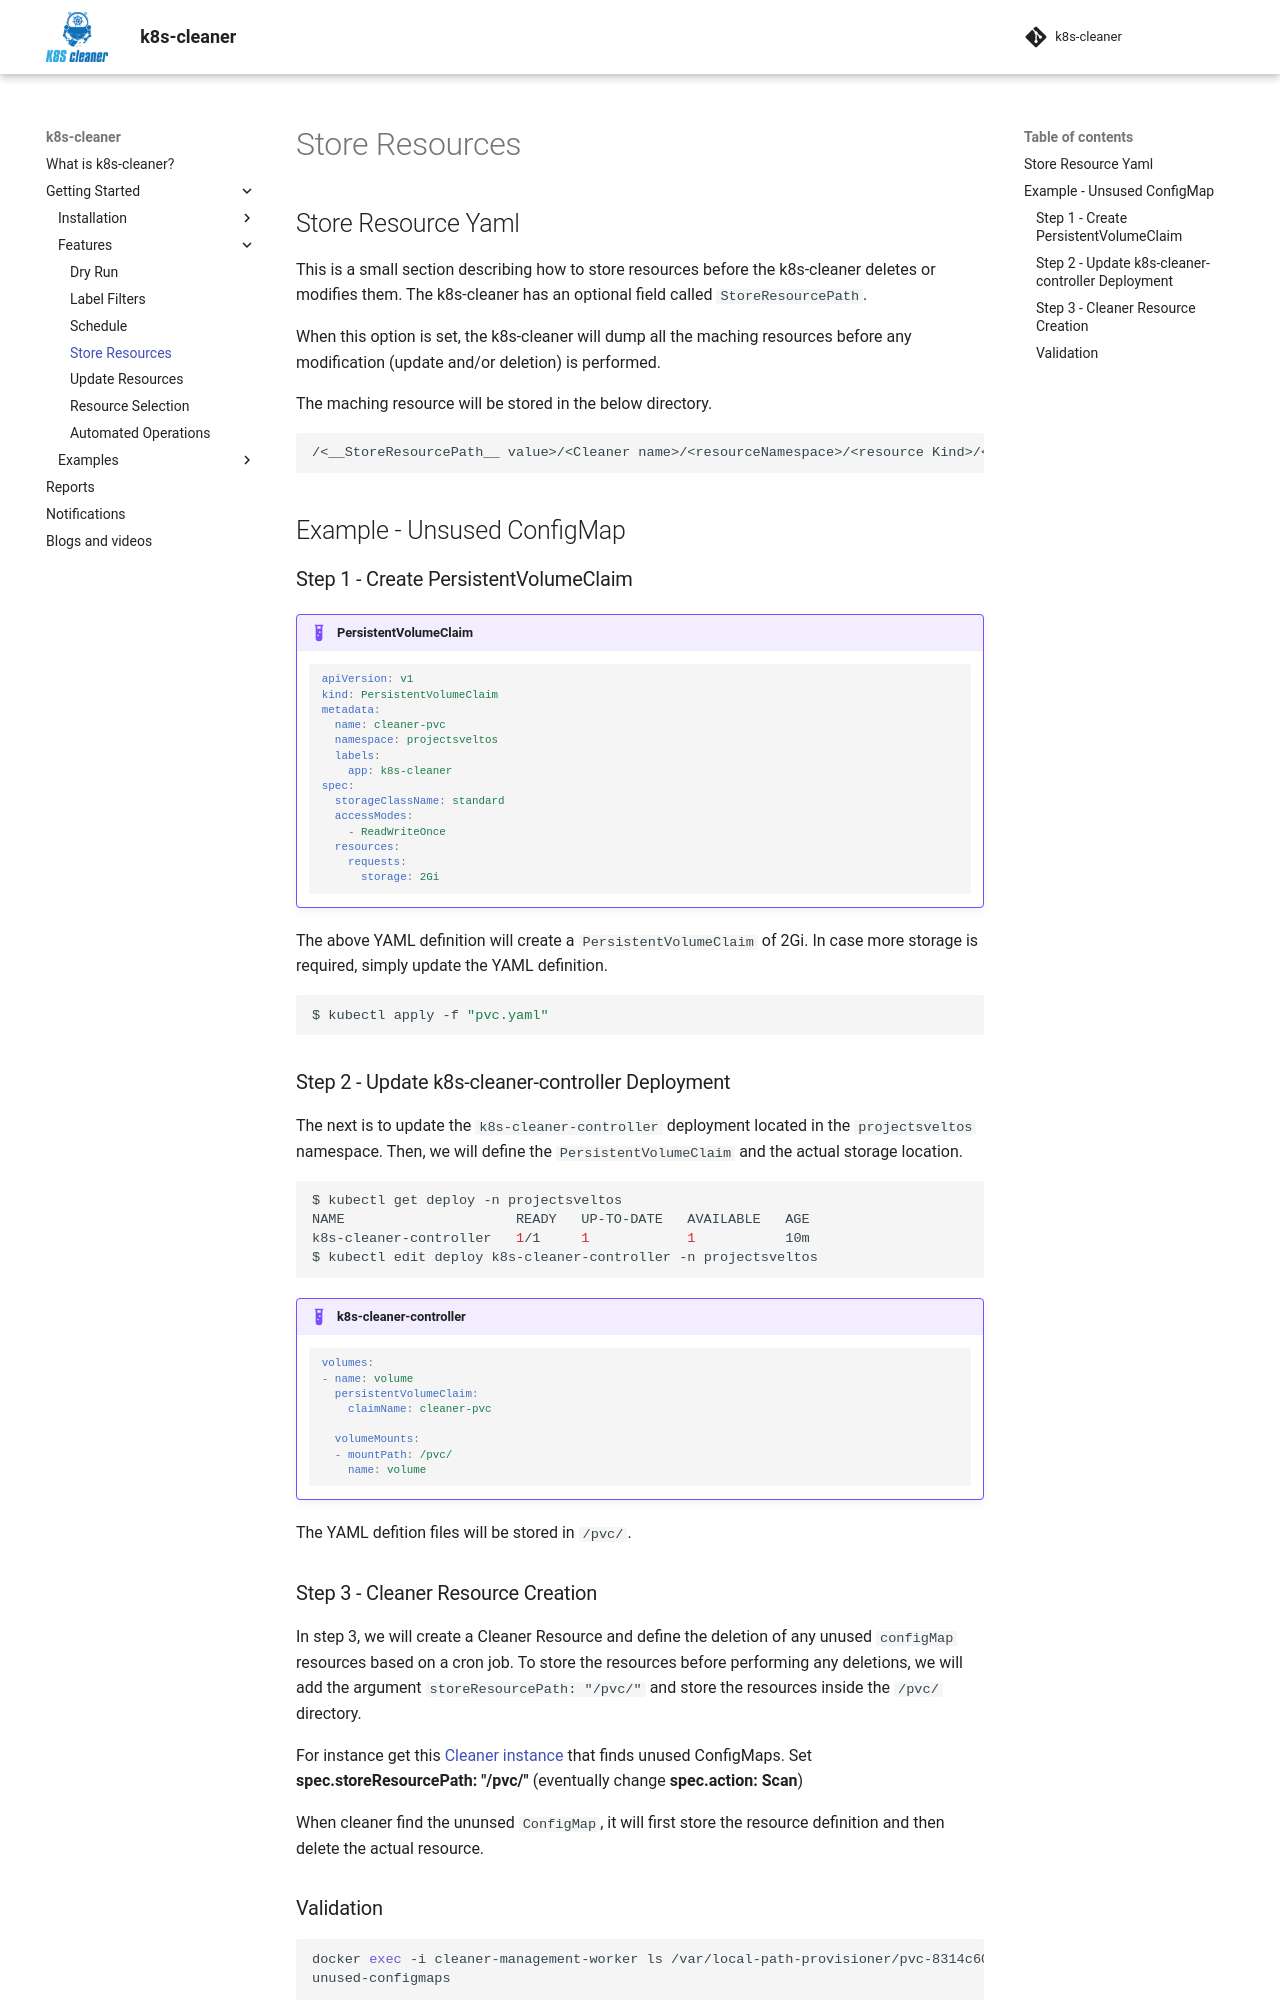

repository: tuxmonteiro/gianlucam-k8s-cleaner · page: getting_started/features/store_resources/store_resource_yaml/index.html · generator: mkdocs

---
title: k8s-cleaner - Kubernetes Controller that identifies, removes, or updates stale/orphaned or unhealthy resources
description: Store Resource Yaml
tags:
    - Kubernetes
    - Controller
    - Kubernetes Resources
    - Identify
    - Update
    - Remove
authors:
    - Eleni Grosdouli
---

## Store Resource Yaml

This is a small section describing how to store resources before the k8s-cleaner deletes or modifies them. The k8s-cleaner has an optional field called `StoreResourcePath`.

When this option is set, the k8s-cleaner will dump all the maching resources before any modification (update and/or deletion) is performed.

The maching resource will be stored in the below directory.

```bash
/<__StoreResourcePath__ value>/<Cleaner name>/<resourceNamespace>/<resource Kind>/<resource Name>.yaml
```
## Example - Unsused ConfigMap

### Step 1 - Create PersistentVolumeClaim
!!! example "PersistentVolumeClaim"

	```yaml
	apiVersion: v1
	kind: PersistentVolumeClaim
	metadata:
	  name: cleaner-pvc
	  namespace: projectsveltos
	  labels:
	    app: k8s-cleaner
	spec:
	  storageClassName: standard
	  accessModes:
	    - ReadWriteOnce
	  resources:
	    requests:
	      storage: 2Gi
	```

The above YAML definition will create a `PersistentVolumeClaim` of 2Gi. In case more storage is required, simply update the YAML definition.

```bash
$ kubectl apply -f "pvc.yaml"
```

### Step 2 - Update k8s-cleaner-controller Deployment

The next is to update the `k8s-cleaner-controller` deployment located in the `projectsveltos` namespace. Then, we will define the `PersistentVolumeClaim` and the actual storage location.

```bash
$ kubectl get deploy -n projectsveltos
NAME                     READY   UP-TO-DATE   AVAILABLE   AGE
k8s-cleaner-controller   1/1     1            1           10m
$ kubectl edit deploy k8s-cleaner-controller -n projectsveltos
```

!!! example "k8s-cleaner-controller"

	```yaml
    volumes:
    - name: volume
      persistentVolumeClaim:
        claimName: cleaner-pvc

      volumeMounts:
      - mountPath: /pvc/
        name: volume
	```

The YAML defition files will be stored in `/pvc/`.
